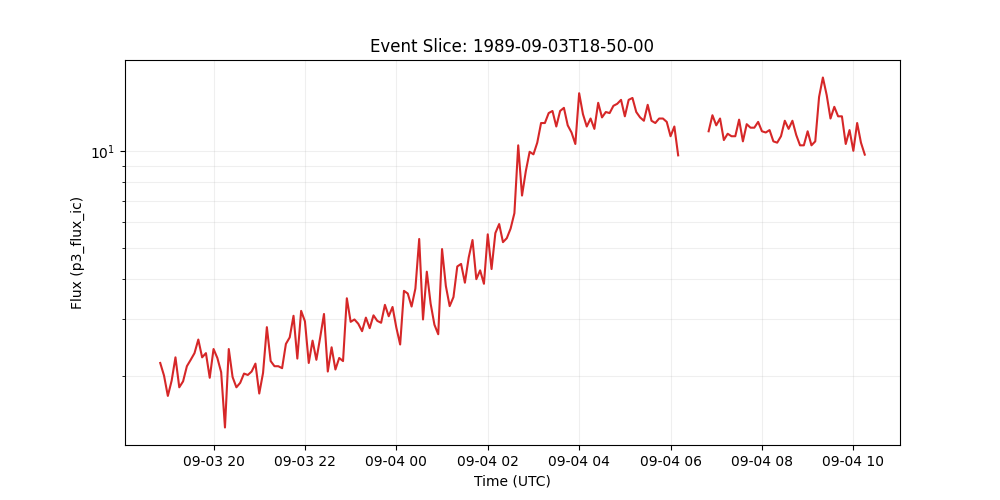

The file beside this chart, header and first rows:
time_tag, p3_flux_ic
1989-09-03 18:50:00, 2.19
1989-09-03 18:55:00, 2.0
1989-09-03 19:00:00, 1.73
1989-09-03 19:05:00, 1.93
1989-09-03 19:10:00, 2.28
1989-09-03 19:15:00, 1.84
1989-09-03 19:20:00, 1.92
1989-09-03 19:25:00, 2.14
1989-09-03 19:30:00, 2.24
1989-09-03 19:35:00, 2.35
1989-09-03 19:40:00, 2.59
1989-09-03 19:45:00, 2.28
1989-09-03 19:50:00, 2.35
1989-09-03 19:55:00, 1.97
1989-09-03 20:00:00, 2.42
1989-09-03 20:05:00, 2.27
1989-09-03 20:10:00, 2.05
1989-09-03 20:15:00, 1.38
1989-09-03 20:20:00, 2.42
1989-09-03 20:25:00, 1.98
1989-09-03 20:30:00, 1.84
1989-09-03 20:35:00, 1.9
1989-09-03 20:40:00, 2.03
1989-09-03 20:45:00, 2.01
1989-09-03 20:50:00, 2.06
1989-09-03 20:55:00, 2.18
1989-09-03 21:00:00, 1.76
1989-09-03 21:05:00, 2.04
1989-09-03 21:10:00, 2.83
1989-09-03 21:15:00, 2.22
1989-09-03 21:20:00, 2.14
1989-09-03 21:25:00, 2.14
1989-09-03 21:30:00, 2.11
1989-09-03 21:35:00, 2.51
1989-09-03 21:40:00, 2.63
1989-09-03 21:45:00, 3.07
1989-09-03 21:50:00, 2.26
1989-09-03 21:55:00, 3.18
1989-09-03 22:00:00, 2.95
1989-09-03 22:05:00, 2.19
1989-09-03 22:10:00, 2.57
1989-09-03 22:15:00, 2.24
1989-09-03 22:20:00, 2.63
1989-09-03 22:25:00, 3.11
1989-09-03 22:30:00, 2.06
1989-09-03 22:35:00, 2.45
1989-09-03 22:40:00, 2.09
1989-09-03 22:45:00, 2.27
1989-09-03 22:50:00, 2.22
1989-09-03 22:55:00, 3.48
1989-09-03 23:00:00, 2.94
1989-09-03 23:05:00, 2.99
1989-09-03 23:10:00, 2.9
1989-09-03 23:15:00, 2.75
1989-09-03 23:20:00, 3.03
1989-09-03 23:25:00, 2.81
1989-09-03 23:30:00, 3.08
1989-09-03 23:35:00, 2.96
1989-09-03 23:40:00, 2.92
1989-09-03 23:45:00, 3.32
... 126 more rows
